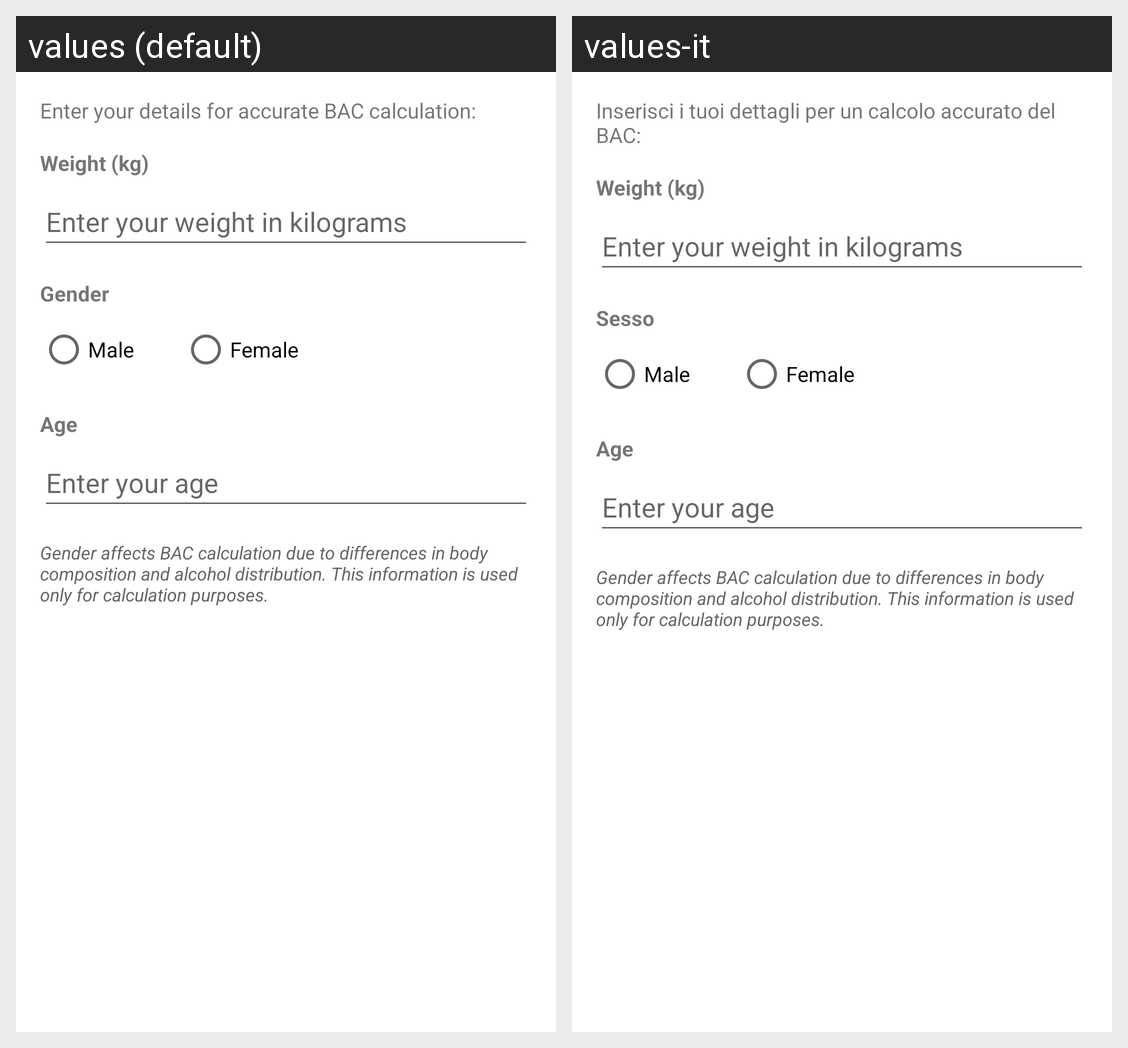

Locale-by-locale string values for the Android screen shown in this grid:
Android screen res/layout/dialog_user_profile.xml rendered under 2 locales, left to right: values (default), values-it. Device: Nexus 5 (rendered at 1080×1920; each locale shown at half size, 540×960, under a caption strip naming it); theme Theme.AlcoPal.
Strings drawn on this screen, with the default value and each locale's value (text and hints the layout hard-codes, and strings that could not be matched under every locale, appear in the picture but are not listed):

enter_details_bac_calculation
  values: Enter your details for accurate BAC calculation:
  values-it: Inserisci i tuoi dettagli per un calcolo accurato del BAC:

gender
  values: Gender
  values-it: Sesso
